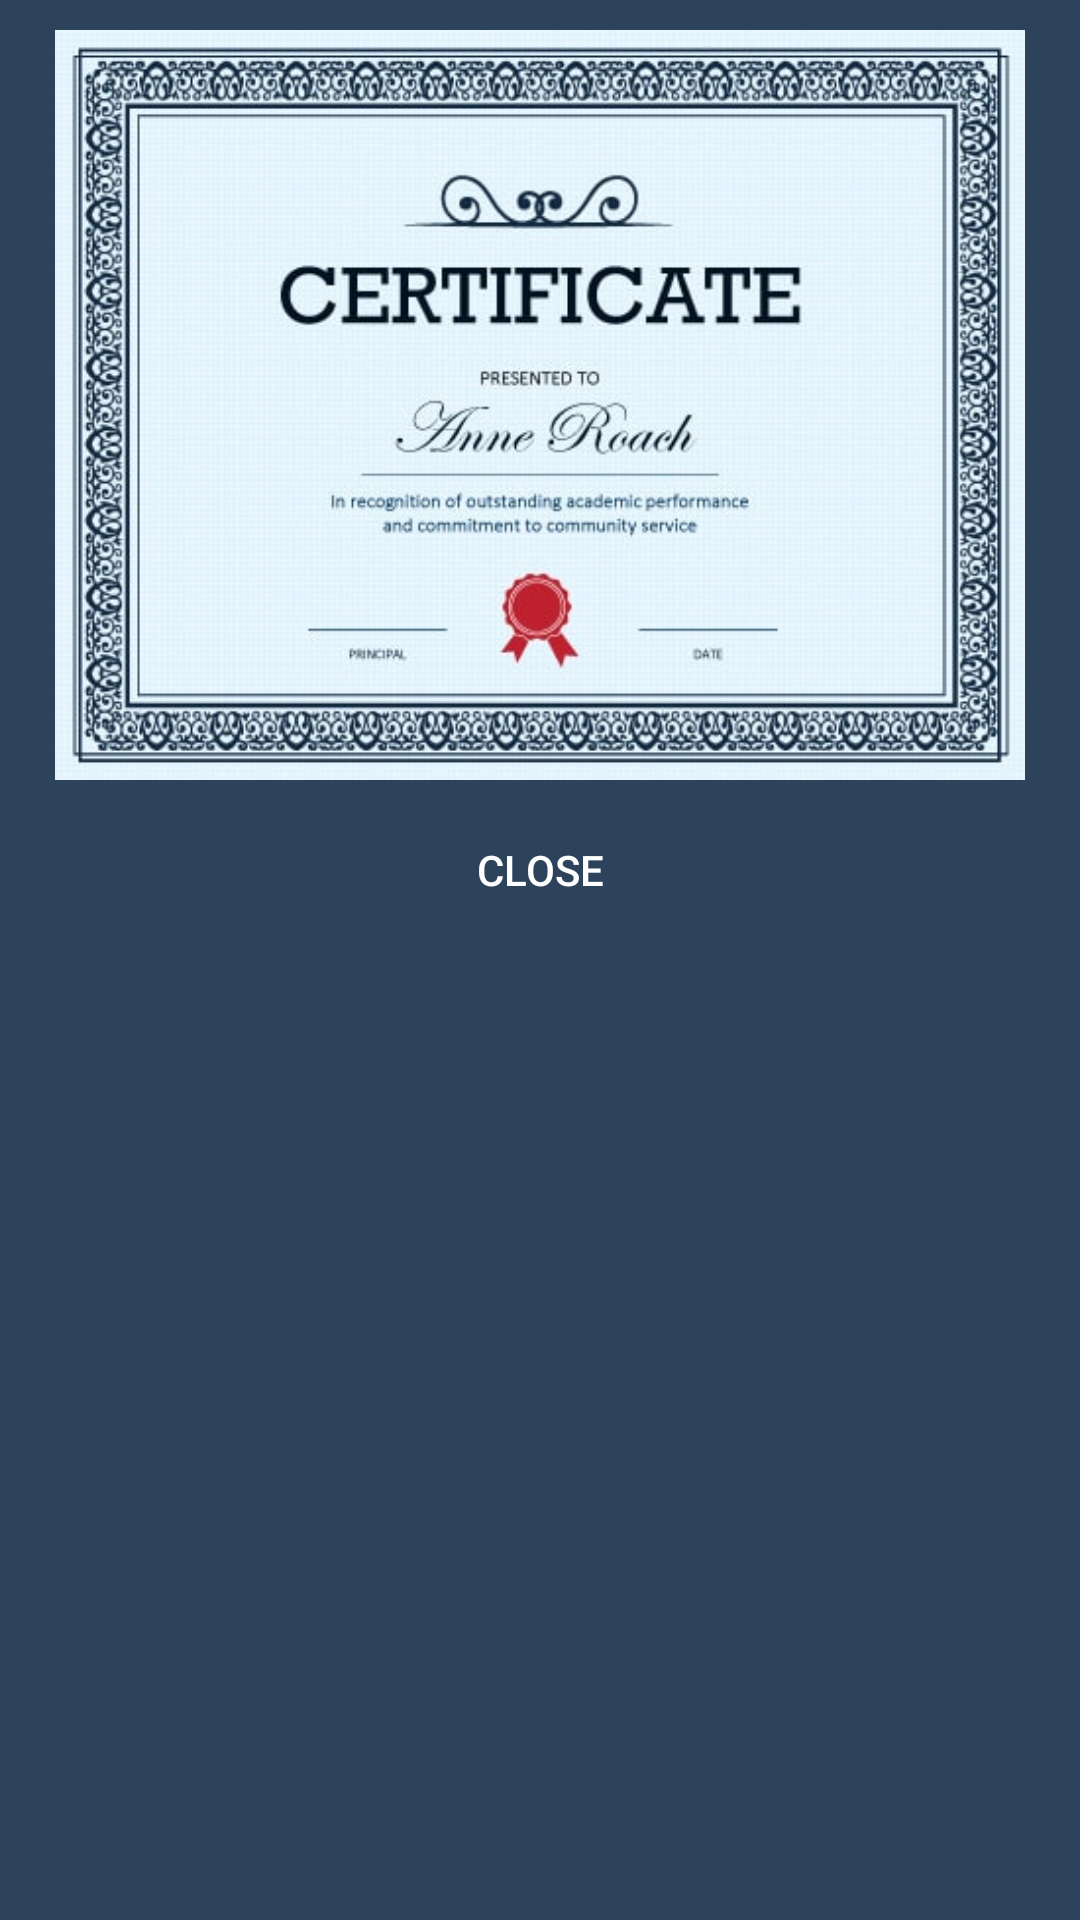

The Android layout XML behind this screen, and the referenced resources:
<!-- AndroidManifest.xml: application theme AppTheme -->
<!-- res/layout/custom_image_dialog.xml -->
<?xml version="1.0" encoding="utf-8"?>
<RelativeLayout xmlns:android="http://schemas.android.com/apk/res/android"
    android:layout_width="match_parent"
    android:background="@color/background"
    android:layout_height="match_parent"
    android:padding="10dp">

    <ImageView
        android:layout_alignParentTop="true"
        android:layout_width="wrap_content"
        android:layout_height="250dp"
        android:src="@drawable/certificate_doctor"
        android:id="@+id/Image_certificate"/>

    <Button
        android:id="@+id/close"
        android:layout_marginTop="10dp"
        android:textColor="@color/white"
        android:text="@string/close"
        android:background="@drawable/fill_button2"
        android:layout_below="@+id/Image_certificate"
        android:layout_width="match_parent"
        android:layout_height="40dp"/>

</RelativeLayout>
<!-- resources referenced by this layout -->
<resources>
  <color name="background">#2D435B</color>
  <color name="white">#ffffff</color>
  <!-- drawable certificate_doctor: jpg bitmap (drawable, 54322 bytes) -->
  <string name="close">Close</string>
  <style name="AppTheme" parent="Theme.AppCompat.Light.NoActionBar">
          
          <item name="colorPrimary">@color/colorPrimary</item>
          <item name="colorPrimaryDark">@color/colorPrimaryDark</item>
          <item name="colorAccent">@color/colorAccent</item>
      </style>
  <color name="colorPrimary">#2D435B</color>
  <color name="colorPrimaryDark">#2D435B</color>
  <color name="colorAccent">#FF4081</color>
</resources>
